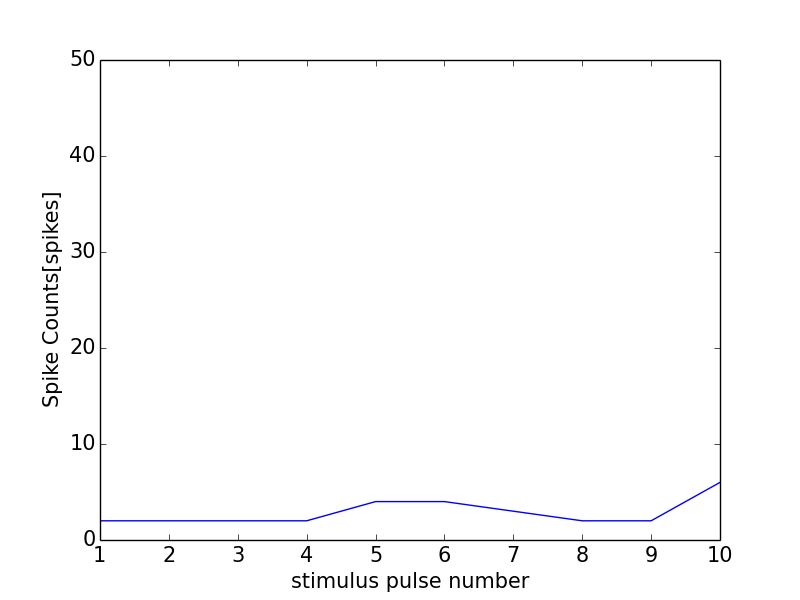

Source data for this figure (header and first rows):
0, 0.0
0, 0
1, 2
2, 2
3, 2
4, 2
5, 4
6, 4
7, 3
8, 2
9, 2
10, 6
11, 0
